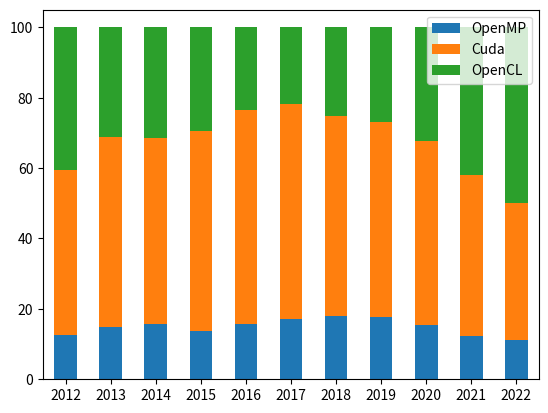

Reproduce this figure in Python.
import numpy as np
import matplotlib.pyplot as plt
import pandas as pd

repos = {'1-2012': 9, '3-2012': 9, '4-2012': 4, '5-2012': 4, '6-2012': 6, '7-2012': 5, '8-2012': 11, '9-2012': 12, '10-2012': 14, '11-2012': 8, '12-2012': 5, '1-2013': 11, '2-2013': 14, '3-2013': 18, '4-2013': 11, '5-2013': 7, '6-2013': 16, '7-2013': 9, '8-2013': 13, '9-2013': 19, '10-2013': 21, '11-2013': 23, '12-2013': 25, '1-2014': 20, '2-2014': 28, '3-2014': 30, '4-2014': 22, '5-2014': 22, '6-2014': 22, '7-2014': 16, '8-2014': 24, '9-2014': 20, '10-2014': 35, '11-2014': 30, '12-2014': 32, '1-2015': 34, '2-2015': 36, '3-2015': 41, '4-2015': 38, '5-2015': 44, '6-2015': 21, '7-2015': 28, '8-2015': 40, '9-2015': 45, '10-2015': 60, '11-2015': 54, '12-2015': 36, '1-2016': 38, '2-2016': 56, '3-2016': 64, '4-2016': 49, '5-2016': 56, '6-2016': 41, '7-2016': 30, '8-2016': 28, '9-2016': 54, '10-2016': 81, '11-2016': 79, '12-2016': 58, '1-2017': 59, '2-2017': 78, '3-2017': 122, '4-2017': 92, '5-2017': 80, '6-2017': 63, '7-2017': 71, '8-2017': 56, '9-2017': 70, '10-2017': 96, '11-2017': 95, '12-2017': 56, '1-2018': 104, '2-2018': 114, '3-2018': 109, '4-2018': 109, '5-2018': 84, '6-2018': 65, '7-2018': 71, '8-2018': 78, '9-2018': 105, '10-2018': 103, '11-2018': 97, '12-2018': 94, '1-2019': 106, '2-2019': 142, '3-2019': 130, '4-2019': 118, '5-2019': 104, '6-2019': 81, '7-2019': 65, '8-2019': 84, '9-2019': 114, '10-2019': 136, '11-2019': 116, '12-2019': 98, '1-2020': 86, '2-2020': 110, '3-2020': 110, '4-2020': 151, '5-2020': 136, '6-2020': 88, '7-2020': 86, '8-2020': 85, '9-2020': 114, '10-2020': 145, '11-2020': 127, '12-2020': 107, '1-2021': 97, '2-2021': 108, '3-2021': 111, '4-2021': 112, '5-2021': 119, '6-2021': 72, '7-2021': 83, '8-2021': 92, '9-2021': 88, '10-2021': 113, '11-2021': 136, '12-2021': 99, '1-2022': 95, '2-2022': 92, '3-2022': 113, '4-2022': 136, '5-2022': 154, '6-2022': 94, '7-2022': 83, '8-2022': 89, '9-2022': 117, '10-2022': 98, '11-2022': 80}

# {'1-2012': 9, '3-2012': 9, '4-2012': 4, '5-2012': 4, '6-2012': 6, '7-2012': 5, '8-2012': 11, '9-2012': 12, '10-2012': 14, '11-2012': 8, '12-2012': 5, '1-2013': 11, '2-2013': 14, '3-2013': 18, '4-2013': 11, '5-2013': 7, '6-2013': 16, '7-2013': 9, '8-2013': 13, '9-2013': 19, '10-2013': 21, '11-2013': 23, '12-2013': 25, '1-2014': 20, '2-2014': 28, '3-2014': 30, '4-2014': 22, '5-2014': 22, '6-2014': 22, '7-2014': 16, '8-2014': 24, '9-2014': 20, '10-2014': 35, '11-2014': 30, '12-2014': 32, '1-2015': 34, '2-2015': 36, '3-2015': 41, '4-2015': 38, '5-2015': 44, '6-2015': 21, '7-2015': 28, '8-2015': 40, '9-2015': 45, '10-2015': 60, '11-2015': 54, '12-2015': 36, '1-2016': 38, '2-2016': 56, '3-2016': 64, '4-2016': 49, '5-2016': 56, '6-2016': 41, '7-2016': 30, '8-2016': 28, '9-2016': 54, '10-2016': 81, '11-2016': 79, '12-2016': 58, '1-2017': 59, '2-2017': 78, '3-2017': 122, '4-2017': 92, '5-2017': 80, '6-2017': 63, '7-2017': 71, '8-2017': 56, '9-2017': 70, '10-2017': 96, '11-2017': 95, '12-2017': 56, '1-2018': 104, '2-2018': 114, '3-2018': 109, '4-2018': 109, '5-2018': 84, '6-2018': 65, '7-2018': 71, '8-2018': 78, '9-2018': 105, '10-2018': 103, '11-2018': 97, '12-2018': 94, '1-2019': 106, '2-2019': 142, '3-2019': 130, '4-2019': 118, '5-2019': 104, '6-2019': 81, '7-2019': 65, '8-2019': 84, '9-2019': 114, '10-2019': 136, '11-2019': 116, '12-2019': 98, '1-2020': 86, '2-2020': 110, '3-2020': 110, '4-2020': 151, '5-2020': 136, '6-2020': 88, '7-2020': 86, '8-2020': 85, '9-2020': 114, '10-2020': 145, '11-2020': 127, '12-2020': 107, '1-2021': 97, '2-2021': 108, '3-2021': 111, '4-2021': 112, '5-2021': 119, '6-2021': 72, '7-2021': 83, '8-2021': 92, '9-2021': 88, '10-2021': 113, '11-2021': 136, '12-2021': 99, '1-2022': 95, '2-2022': 92, '3-2022': 113, '4-2022': 136, '5-2022': 154, '6-2022': 94, '7-2022': 83, '8-2022': 89, '9-2022': 117, '10-2022': 98, '11-2022': 80}
omp = {'2012': 87, '2013': 187, '2014': 301, '2015': 477, '2016': 634, '2017': 938, '2018': 1133, '2019': 1294, '2020': 1345, '2021': 1230, '2022': 1151}
# total: 8644


# mpi + X
# {'1-2012': 3, '3-2012': 4, '4-2012': 0, '5-2012': 0, '6-2012': 2, '7-2012': 1, '8-2012': 3, '9-2012': 2, '10-2012': 4, '11-2012': 1, '12-2012': 1, '1-2013': 2, '2-2013': 3, '3-2013': 4, '4-2013': 4, '5-2013': 1, '6-2013': 3, '7-2013': 3, '8-2013': 3, '9-2013': 10, '10-2013': 7, '11-2013': 5, '12-2013': 4, '1-2014': 3, '2-2014': 8, '3-2014': 6, '4-2014': 6, '5-2014': 4, '6-2014': 9, '7-2014': 9, '8-2014': 12, '9-2014': 4, '10-2014': 10, '11-2014': 5, '12-2014': 8, '1-2015': 14, '2-2015': 11, '3-2015': 12, '4-2015': 6, '5-2015': 9, '6-2015': 3, '7-2015': 8, '8-2015': 7, '9-2015': 11, '10-2015': 15, '11-2015': 11, '12-2015': 11, '1-2016': 11, '2-2016': 15, '3-2016': 16, '4-2016': 14, '5-2016': 10, '6-2016': 9, '7-2016': 8, '8-2016': 3, '9-2016': 15, '10-2016': 15, '11-2016': 23, '12-2016': 15, '1-2017': 21, '2-2017': 24, '3-2017': 36, '4-2017': 22, '5-2017': 19, '6-2017': 18, '7-2017': 12, '8-2017': 13, '9-2017': 8, '10-2017': 15, '11-2017': 26, '12-2017': 15, '1-2018': 24, '2-2018': 29, '3-2018': 22, '4-2018': 21, '5-2018': 17, '6-2018': 19, '7-2018': 13, '8-2018': 17, '9-2018': 28, '10-2018': 29, '11-2018': 28, '12-2018': 22, '1-2019': 30, '2-2019': 40, '3-2019': 26, '4-2019': 27, '5-2019': 22, '6-2019': 20, '7-2019': 21, '8-2019': 24, '9-2019': 17, '10-2019': 26, '11-2019': 29, '12-2019': 24, '1-2020': 16, '2-2020': 32, '3-2020': 23, '4-2020': 27, '5-2020': 41, '6-2020': 18, '7-2020': 20, '8-2020': 18, '9-2020': 31, '10-2020': 26, '11-2020': 27, '12-2020': 20, '1-2021': 24, '2-2021': 28, '3-2021': 25, '4-2021': 19, '5-2021': 28, '6-2021': 22, '7-2021': 24, '8-2021': 23, '9-2021': 26, '10-2021': 26, '11-2021': 29, '12-2021': 29, '1-2022': 33, '2-2022': 22, '3-2022': 26, '4-2022': 32, '5-2022': 39, '6-2022': 25, '7-2022': 13, '8-2022': 13, '9-2022': 17, '10-2022': 23, '11-2022': 25, '12-2022': 6}
# total: 2106


# cuda
repos = {'1-2012': 19, '3-2012': 36, '4-2012': 33, '5-2012': 32, '6-2012': 22, '7-2012': 20, '8-2012': 38, '9-2012': 25, '10-2012': 25, '11-2012': 34, '12-2012': 44, '1-2013': 63, '2-2013': 53, '3-2013': 60, '4-2013': 51, '5-2013': 43, '6-2013': 50, '7-2013': 35, '8-2013': 41, '9-2013': 51, '10-2013': 84, '11-2013': 63, '12-2013': 82, '1-2014': 83, '2-2014': 88, '3-2014': 90, '4-2014': 92, '5-2014': 80, '6-2014': 72, '7-2014': 75, '8-2014': 77, '9-2014': 80, '10-2014': 86, '11-2014': 117, '12-2014': 82, '1-2015': 96, '2-2015': 168, '3-2015': 234, '4-2015': 220, '5-2015': 170, '6-2015': 165, '7-2015': 128, '8-2015': 149, '9-2015': 163, '10-2015': 160, '11-2015': 214, '12-2015': 124, '1-2016': 190, '2-2016': 278, '3-2016': 235, '4-2016': 219, '5-2016': 201, '6-2016': 152, '7-2016': 140, '8-2016': 131, '9-2016': 208, '10-2016': 273, '11-2016': 225, '12-2016': 213, '1-2017': 212, '2-2017': 282, '3-2017': 253, '4-2017': 257, '5-2017': 263, '6-2017': 600, '7-2017': 213, '8-2017': 205, '9-2017': 215, '10-2017': 322, '11-2017': 265, '12-2017': 265, '1-2018': 272, '2-2018': 325, '3-2018': 319, '4-2018': 332, '5-2018': 271, '6-2018': 260, '7-2018': 242, '8-2018': 290, '9-2018': 295, '10-2018': 344, '11-2018': 332, '12-2018': 320, '1-2019': 330, '2-2019': 341, '3-2019': 383, '4-2019': 348, '5-2019': 319, '6-2019': 316, '7-2019': 294, '8-2019': 289, '9-2019': 349, '10-2019': 366, '11-2019': 421, '12-2019': 310, '1-2020': 318, '2-2020': 363, '3-2020': 376, '4-2020': 382, '5-2020': 368, '6-2020': 346, '7-2020': 352, '8-2020': 344, '9-2020': 386, '10-2020': 443, '11-2020': 429, '12-2020': 405, '1-2021': 411, '2-2021': 440, '3-2021': 415, '4-2021': 469, '5-2021': 409, '6-2021': 335, '7-2021': 314, '8-2021': 296, '9-2021': 346, '10-2021': 374, '11-2021': 437, '12-2021': 339, '1-2022': 413, '2-2022': 324, '3-2022': 349, '4-2022': 354, '5-2022': 394, '6-2022': 394, '7-2022': 324, '8-2022': 325, '9-2022': 347, '10-2022': 311, '11-2022': 396, '12-2022': 144}
cuda = {'2012': 328, '2013': 676, '2014': 1022, '2015': 1991, '2016': 2465, '2017': 3352, '2018': 3602, '2019': 4066, '2020': 4512, '2021': 4585, '2022': 4075}
# total: 30958


# openACC
repos = {'1-2012': 0, '3-2012': 0, '4-2012': 0, '5-2012': 0, '6-2012': 0, '7-2012': 0, '8-2012': 2, '9-2012': 2, '10-2012': 0, '11-2012': 0, '12-2012': 1, '1-2013': 1, '2-2013': 3, '3-2013': 3, '4-2013': 2, '5-2013': 3, '6-2013': 6, '7-2013': 2, '8-2013': 2, '9-2013': 3, '10-2013': 8, '11-2013': 3, '12-2013': 1, '1-2014': 1, '2-2014': 4, '3-2014': 1, '4-2014': 3, '5-2014': 1, '6-2014': 2, '7-2014': 1, '8-2014': 6, '9-2014': 1, '10-2014': 3, '11-2014': 3, '12-2014': 5, '1-2015': 3, '2-2015': 5, '3-2015': 3, '4-2015': 1, '5-2015': 4, '6-2015': 4, '7-2015': 5, '8-2015': 2, '9-2015': 2, '10-2015': 5, '11-2015': 6, '12-2015': 6, '1-2016': 4, '2-2016': 5, '3-2016': 8, '4-2016': 5, '5-2016': 4, '6-2016': 5, '7-2016': 7, '8-2016': 2, '9-2016': 6, '10-2016': 1, '11-2016': 5, '12-2016': 0, '1-2017': 8, '2-2017': 6, '3-2017': 3, '4-2017': 2, '5-2017': 2, '6-2017': 4, '7-2017': 7, '8-2017': 11, '9-2017': 6, '10-2017': 4, '11-2017': 8, '12-2017': 4, '1-2018': 7, '2-2018': 8, '3-2018': 11, '4-2018': 6, '5-2018': 4, '6-2018': 7, '7-2018': 3, '8-2018': 1, '9-2018': 4, '10-2018': 5, '11-2018': 2, '12-2018': 4, '1-2019': 4, '2-2019': 10, '3-2019': 5, '4-2019': 9, '5-2019': 4, '6-2019': 7, '7-2019': 4, '8-2019': 5, '9-2019': 7, '10-2019': 6, '11-2019': 8, '12-2019': 4, '1-2020': 10, '2-2020': 7, '3-2020': 7, '4-2020': 7, '5-2020': 10, '6-2020': 8, '7-2020': 2, '8-2020': 12, '9-2020': 5, '10-2020': 6, '11-2020': 7, '12-2020': 8, '1-2021': 3, '2-2021': 7, '3-2021': 6, '4-2021': 6, '5-2021': 13, '6-2021': 8, '7-2021': 8, '8-2021': 3, '9-2021': 10, '10-2021': 3, '11-2021': 13, '12-2021': 4, '1-2022': 3, '2-2022': 4, '3-2022': 11, '4-2022': 4, '5-2022': 5, '6-2022': 9, '7-2022': 6, '8-2022': 10, '9-2022': 13, '10-2022': 6, '11-2022': 9, '12-2022': 3}
openacc = {'2012': 5, '2013': 37, '2014': 31, '2015': 46, '2016': 52, '2017': 65, '2018': 62, '2019': 73, '2020': 89, '2021': 84, '2022': 83}
# total: 634


# openCL
repos = {'1-2012': 19, '3-2012': 19, '4-2012': 27, '5-2012': 22, '6-2012': 28, '7-2012': 26, '8-2012': 27, '9-2012': 26, '10-2012': 26, '11-2012': 39, '12-2012': 25, '1-2013': 23, '2-2013': 35, '3-2013': 25, '4-2013': 35, '5-2013': 31, '6-2013': 23, '7-2013': 31, '8-2013': 40, '9-2013': 29, '10-2013': 34, '11-2013': 43, '12-2013': 43, '1-2014': 56, '2-2014': 53, '3-2014': 39, '4-2014': 57, '5-2014': 45, '6-2014': 41, '7-2014': 48, '8-2014': 46, '9-2014': 60, '10-2014': 43, '11-2014': 61, '12-2014': 61, '1-2015': 59, '2-2015': 75, '3-2015': 95, '4-2015': 83, '5-2015': 103, '6-2015': 82, '7-2015': 91, '8-2015': 99, '9-2015': 70, '10-2015': 101, '11-2015': 97, '12-2015': 71, '1-2016': 91, '2-2016': 77, '3-2016': 69, '4-2016': 87, '5-2016': 61, '6-2016': 69, '7-2016': 76, '8-2016': 72, '9-2016': 82, '10-2016': 81, '11-2016': 120, '12-2016': 71, '1-2017': 90, '2-2017': 109, '3-2017': 135, '4-2017': 118, '5-2017': 107, '6-2017': 95, '7-2017': 96, '8-2017': 75, '9-2017': 90, '10-2017': 100, '11-2017': 84, '12-2017': 106, '1-2018': 135, '2-2018': 136, '3-2018': 156, '4-2018': 145, '5-2018': 144, '6-2018': 101, '7-2018': 87, '8-2018': 129, '9-2018': 135, '10-2018': 146, '11-2018': 138, '12-2018': 140, '1-2019': 165, '2-2019': 126, '3-2019': 193, '4-2019': 140, '5-2019': 147, '6-2019': 155, '7-2019': 137, '8-2019': 166, '9-2019': 215, '10-2019': 200, '11-2019': 192, '12-2019': 141, '1-2020': 202, '2-2020': 209, '3-2020': 248, '4-2020': 202, '5-2020': 208, '6-2020': 180, '7-2020': 228, '8-2020': 217, '9-2020': 246, '10-2020': 273, '11-2020': 293, '12-2020': 298, '1-2021': 291, '2-2021': 309, '3-2021': 399, '4-2021': 446, '5-2021': 395, '6-2021': 349, '7-2021': 331, '8-2021': 286, '9-2021': 351, '10-2021': 328, '11-2021': 362, '12-2021': 339, '1-2022': 452, '2-2022': 408, '3-2022': 478, '4-2022': 435, '5-2022': 413, '6-2022': 444, '7-2022': 419, '8-2022': 436, '9-2022': 478, '10-2022': 555, '11-2022': 493, '12-2022': 204}
opencl = {'2012': 284, '2013': 392, '2014': 610, '2015': 1026, '2016': 956, '2017': 1205, '2018': 1592, '2019': 1977, '2020': 2804, '2021': 4186, '2022': 5215}
# total: 20395


# cilk
repos = {'1-2012': 3, '3-2012': 1, '4-2012': 2, '5-2012': 1, '6-2012': 1, '7-2012': 0, '8-2012': 0, '9-2012': 3, '10-2012': 1, '11-2012': 3, '12-2012': 1, '1-2013': 7, '2-2013': 1, '3-2013': 1, '4-2013': 2, '5-2013': 0, '6-2013': 2, '7-2013': 0, '8-2013': 1, '9-2013': 0, '10-2013': 0, '11-2013': 3, '12-2013': 3, '1-2014': 1, '2-2014': 2, '3-2014': 2, '4-2014': 2, '5-2014': 1, '6-2014': 1, '7-2014': 1, '8-2014': 0, '9-2014': 5, '10-2014': 2, '11-2014': 2, '12-2014': 1, '1-2015': 1, '2-2015': 2, '3-2015': 8, '4-2015': 3, '5-2015': 1, '6-2015': 2, '7-2015': 1, '8-2015': 3, '9-2015': 1, '10-2015': 0, '11-2015': 1, '12-2015': 2, '1-2016': 3, '2-2016': 3, '3-2016': 2, '4-2016': 1, '5-2016': 3, '6-2016': 0, '7-2016': 0, '8-2016': 0, '9-2016': 1, '10-2016': 2, '11-2016': 2, '12-2016': 1, '1-2017': 0, '2-2017': 1, '3-2017': 2, '4-2017': 2, '5-2017': 1, '6-2017': 1, '7-2017': 0, '8-2017': 1, '9-2017': 1, '10-2017': 4, '11-2017': 6, '12-2017': 1, '1-2018': 2, '2-2018': 5, '3-2018': 7, '4-2018': 1, '5-2018': 1, '6-2018': 1, '7-2018': 1, '8-2018': 2, '9-2018': 1, '10-2018': 1, '11-2018': 2, '12-2018': 2, '1-2019': 3, '2-2019': 1, '3-2019': 2, '4-2019': 4, '5-2019': 4, '6-2019': 1, '7-2019': 1, '8-2019': 2, '9-2019': 0, '10-2019': 9, '11-2019': 1, '12-2019': 3, '1-2020': 5, '2-2020': 4, '3-2020': 2, '4-2020': 2, '5-2020': 3, '6-2020': 2, '7-2020': 1, '8-2020': 0, '9-2020': 0, '10-2020': 1, '11-2020': 3, '12-2020': 0, '1-2021': 1, '2-2021': 1, '3-2021': 2, '4-2021': 0, '5-2021': 5, '6-2021': 0, '7-2021': 2, '8-2021': 0, '9-2021': 2, '10-2021': 1, '11-2021': 4, '12-2021': 0, '1-2022': 0, '2-2022': 1, '3-2022': 0, '4-2022': 1, '5-2022': 1, '6-2022': 0, '7-2022': 2, '8-2022': 0, '9-2022': 1, '10-2022': 1, '11-2022': 4, '12-2022': 1}
cilk = {'2012': 16, '2013': 20, '2014': 20, '2015': 25, '2016': 18, '2017': 20, '2018': 26, '2019': 31, '2020': 23, '2021': 18, '2022': 12}
# total: 233


# TBB
repos = {'1-2012': 1, '3-2012': 1, '4-2012': 3, '5-2012': 5, '6-2012': 5, '7-2012': 2, '8-2012': 1, '9-2012': 2, '10-2012': 2, '11-2012': 1, '12-2012': 3, '1-2013': 2, '2-2013': 2, '3-2013': 3, '4-2013': 5, '5-2013': 4, '6-2013': 4, '7-2013': 6, '8-2013': 3, '9-2013': 3, '10-2013': 3, '11-2013': 2, '12-2013': 5, '1-2014': 6, '2-2014': 6, '3-2014': 6, '4-2014': 8, '5-2014': 8, '6-2014': 6, '7-2014': 6, '8-2014': 4, '9-2014': 10, '10-2014': 6, '11-2014': 7, '12-2014': 6, '1-2015': 11, '2-2015': 7, '3-2015': 5, '4-2015': 7, '5-2015': 4, '6-2015': 7, '7-2015': 5, '8-2015': 10, '9-2015': 13, '10-2015': 12, '11-2015': 12, '12-2015': 6, '1-2016': 4, '2-2016': 6, '3-2016': 7, '4-2016': 6, '5-2016': 12, '6-2016': 5, '7-2016': 8, '8-2016': 4, '9-2016': 9, '10-2016': 10, '11-2016': 13, '12-2016': 8, '1-2017': 8, '2-2017': 12, '3-2017': 9, '4-2017': 12, '5-2017': 9, '6-2017': 7, '7-2017': 16, '8-2017': 18, '9-2017': 9, '10-2017': 10, '11-2017': 15, '12-2017': 14, '1-2018': 12, '2-2018': 19, '3-2018': 6, '4-2018': 11, '5-2018': 9, '6-2018': 9, '7-2018': 7, '8-2018': 14, '9-2018': 12, '10-2018': 10, '11-2018': 15, '12-2018': 9, '1-2019': 8, '2-2019': 19, '3-2019': 16, '4-2019': 18, '5-2019': 14, '6-2019': 6, '7-2019': 11, '8-2019': 12, '9-2019': 14, '10-2019': 7, '11-2019': 20, '12-2019': 13, '1-2020': 13, '2-2020': 11, '3-2020': 6, '4-2020': 16, '5-2020': 20, '6-2020': 15, '7-2020': 9, '8-2020': 16, '9-2020': 17, '10-2020': 15, '11-2020': 19, '12-2020': 13, '1-2021': 15, '2-2021': 5, '3-2021': 17, '4-2021': 10, '5-2021': 13, '6-2021': 36, '7-2021': 18, '8-2021': 10, '9-2021': 15, '10-2021': 11, '11-2021': 20, '12-2021': 20, '1-2022': 17, '2-2022': 21, '3-2022': 14, '4-2022': 17, '5-2022': 23, '6-2022': 19, '7-2022': 30, '8-2022': 35, '9-2022': 14, '10-2022': 70, '11-2022': 20, '12-2022': 10}
tbb = {'2012': 26, '2013': 42, '2014': 79, '2015': 99, '2016': 92, '2017': 139, '2018': 133, '2019': 158, '2020': 170, '2021': 190, '2022': 290}
# total: 1431


# for accumulate
# for prev, curr in zip(list(repos.keys())[:-1], list(repos.keys())[1:]):
#     repos[curr] = repos[curr] + repos[prev]
# print(repos)



# amount_per_year = {}
# # aggregate by year
# for date in repos:
#     year = date[date.find('-')+1:]

#     if year not in amount_per_year:
#         amount_per_year[year] = 0

#     amount_per_year[year] += repos[date]

# print(amount_per_year)



index = omp.keys()
df = pd.DataFrame({'OpenMP': list(omp.values()),
                   'Cuda': list(cuda.values()),
                    'OpenCL': list(opencl.values())
                    # 'OpenACC': list(openacc.values()),
                    # 'Cilk': list(cilk.values()),
                    # 'TBB': list(tbb.values())
                    }, index=index)
# df.plot.bar(rot=0)
# df.plot.bar(rot=0, stacked=True)

df = df.apply(lambda x: x*100/sum(x), axis=1)
print(df)
df.plot.bar(rot=0, stacked=True)
plt.show()

  